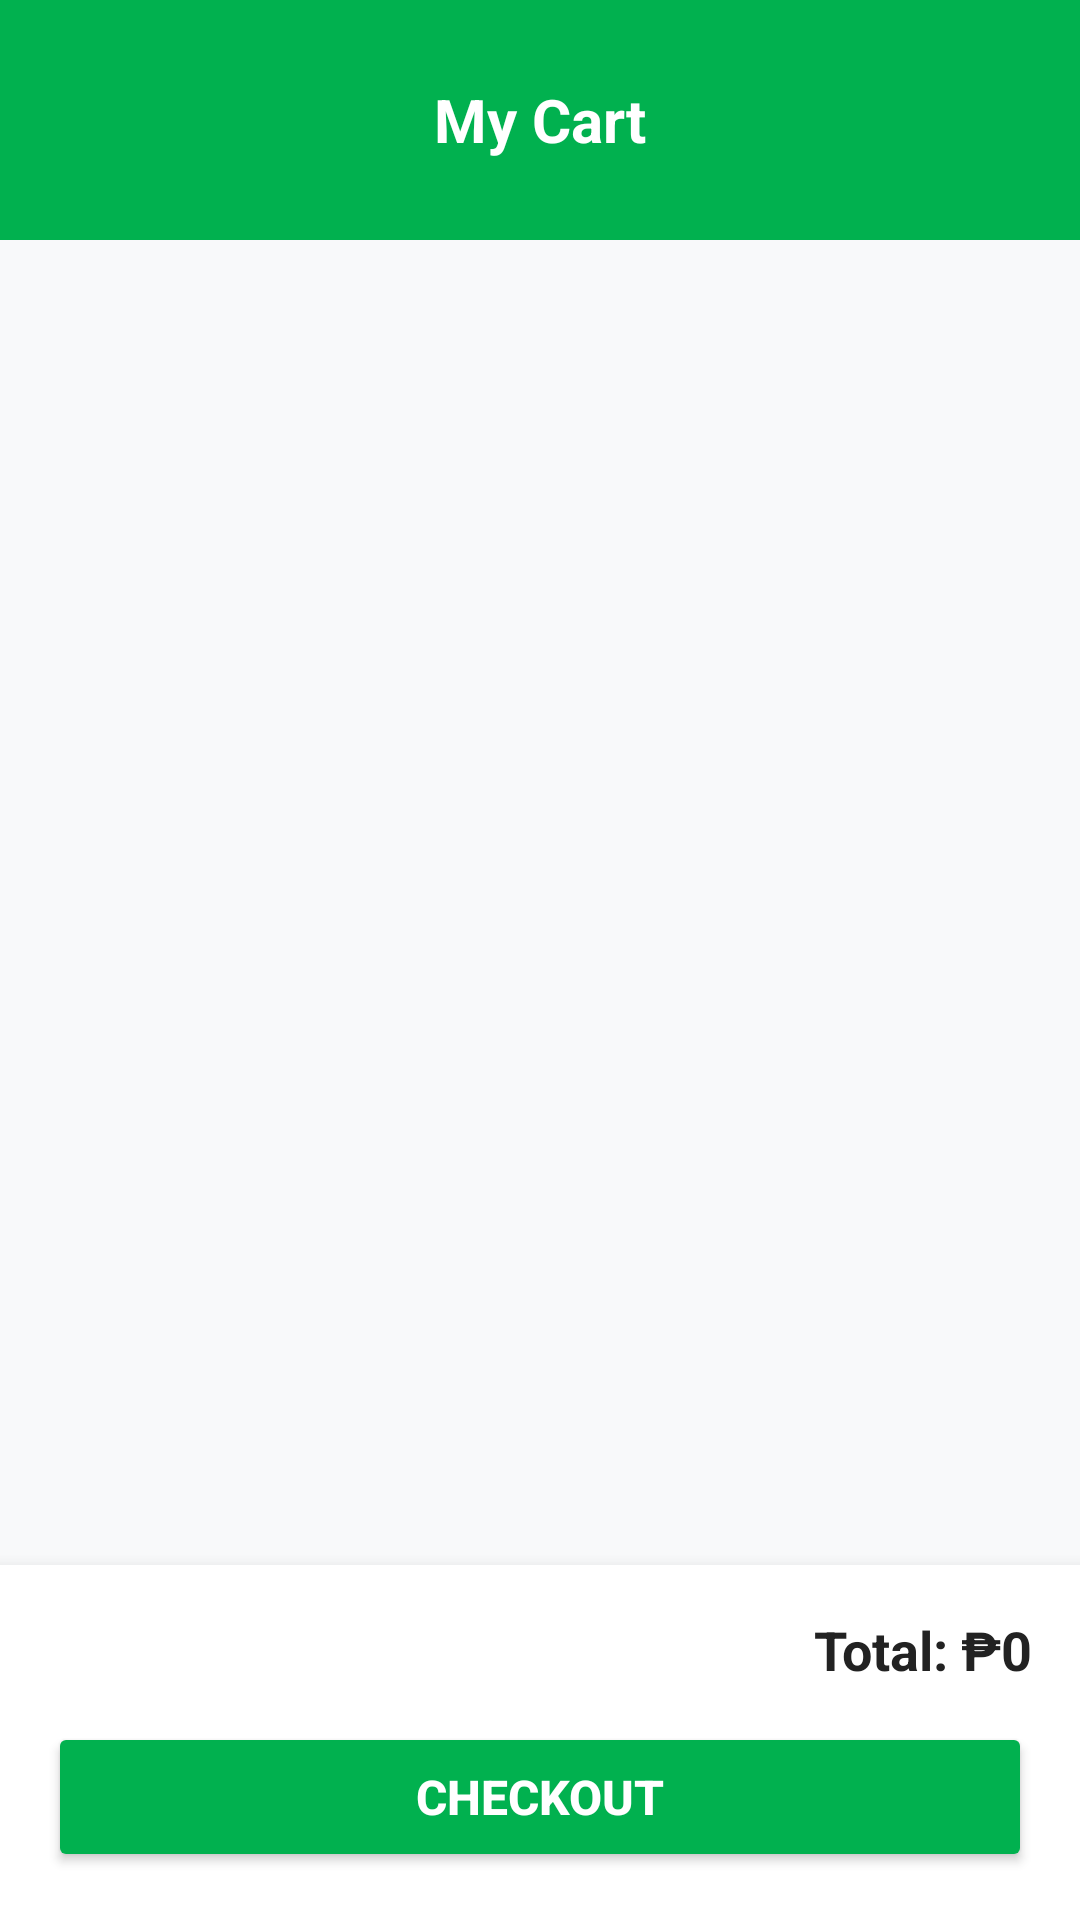

Android layout source for this screen:
<!-- AndroidManifest.xml: application theme Theme.GrabExpress -->
<!-- res/layout/activity_cart.xml -->
<?xml version="1.0" encoding="utf-8"?>
<LinearLayout xmlns:android="http://schemas.android.com/apk/res/android"
    xmlns:app="http://schemas.android.com/apk/res-auto"
    android:layout_width="match_parent"
    android:layout_height="match_parent"
    android:orientation="vertical"
    android:background="#F8F9FA">

    
    <LinearLayout
        android:layout_width="match_parent"
        android:layout_height="wrap_content"
        android:background="#01B14F"
        android:orientation="horizontal"
        android:gravity="center_vertical"
        android:padding="20dp"
        android:paddingTop="48dp">

        
        <ImageButton
            android:id="@+id/btn_back"
            android:layout_width="40dp"
            android:layout_height="40dp"
            android:background="?attr/selectableItemBackgroundBorderless"
            android:contentDescription="Back"
            android:src="@drawable/ic_arrow_back"
            app:tint="#FFFFFF" />

        
        <TextView
            android:layout_width="0dp"
            android:layout_height="wrap_content"
            android:layout_weight="1"
            android:text="My Cart"
            android:textColor="#FFFFFF"
            android:textSize="20sp"
            android:textStyle="bold"
            android:gravity="center" />

        
        <View
            android:layout_width="40dp"
            android:layout_height="40dp" />

    </LinearLayout>

    <androidx.recyclerview.widget.RecyclerView
        android:id="@+id/rv_cart"
        android:layout_width="match_parent"
        android:layout_height="0dp"
        android:layout_weight="1"
        android:padding="16dp" />

    <TextView
        android:id="@+id/tv_empty_cart"
        android:layout_width="match_parent"
        android:layout_height="wrap_content"
        android:text="🛒 Your cart is empty"
        android:textAlignment="center"
        android:textSize="16sp"
        android:textColor="#888888"
        android:visibility="gone"
        android:layout_marginTop="50dp" />

    <LinearLayout
        android:layout_width="match_parent"
        android:layout_height="wrap_content"
        android:orientation="vertical"
        android:background="@android:color/white"
        android:elevation="8dp"
        android:padding="16dp">

        <TextView
            android:id="@+id/tv_total"
            android:layout_width="match_parent"
            android:layout_height="wrap_content"
            android:text="Total: ₱0"
            android:textSize="18sp"
            android:textStyle="bold"
            android:textColor="#222222"
            android:gravity="end" />

        <Button
            android:id="@+id/btn_checkout"
            android:layout_width="match_parent"
            android:layout_height="50dp"
            android:layout_marginTop="12dp"
            android:backgroundTint="#01B14F"
            android:text="Checkout"
            android:textColor="#FFFFFF"
            android:textSize="16sp"
            android:textStyle="bold"
            app:cornerRadius="25dp" />

    </LinearLayout>

</LinearLayout>
<!-- resources referenced by this layout -->
<resources>
  <style name="Theme.GrabExpress" parent="Base.Theme.GrabExpress" />
  <style name="Base.Theme.GrabExpress" parent="Theme.Material3.DayNight.NoActionBar">
          
          
      </style>
</resources>
